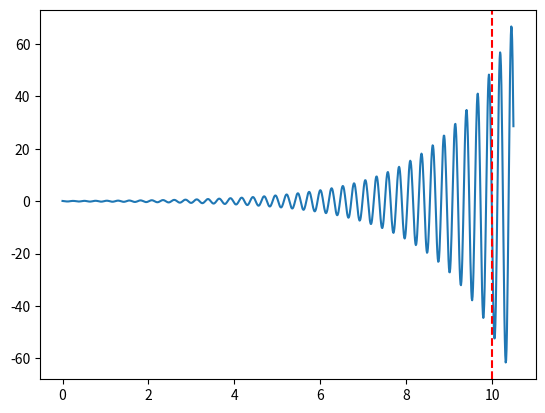

Here is the Python script that generated this plot:
# -*- coding: utf-8 -*-
"""
Created on Thu Dec  7 09:16:52 2023

[redacted]
"""

#Root finding of a polynomial
'''
Part a)
Given polynomial of fourth order, need to find two possible roots
'''

import numpy as np
import matplotlib.pyplot as plt

cm = 12
sm = 1500

f = lambda omega: omega**4 + 2*(cm)*omega**3 + 3*sm*omega**2 + cm*sm*omega + sm**2

coefficients = [1, 2*cm, 3*sm, cm*sm, sm**2]

roots = np.roots(coefficients)

print('Roots are:', roots)
print('=================================')

'''
part b)
    Smallest possible amount of work done on the second spring
    in its first 10 seconds using the smalleset absolute values 
    for omegas i and r if the system is subjected to initial 
    tensile force of 100N
'''

#Work done is product of force and distance travelled so need x(t)
#After the ten seconds then multiply it by the force of 100N?

omega_r = abs(-0.62301963)
omega_i = abs(24.03024141)
#print(omega_r, omega_i)

A_j = 0.1
phi = np.pi/8

def x(t):
    return A_j*(np.exp(omega_r*t))*(np.cos(omega_i*t + phi))


displacement = x(10)
print('Displacement is', displacement)

def wd(f,d):
    return f*d

work_done = wd(100, abs(displacement))

#Print work done to 2 decimal places
print(f'The smallest work done is {work_done:.2f} N') 

t = np.arange(0, 10.5, 0.01)
plt.plot(t, x(t))
plt.axvline(x=10, color='r', linestyle='--', label='t = 10')
plt.show()

